Run: headless pygame with SDL's dummy video driver; simulated clock (each Clock.tick advances the game by its frame time, no real sleeping); random seed 0; keys injected as events and as key.get_pressed() state; no mouse input.
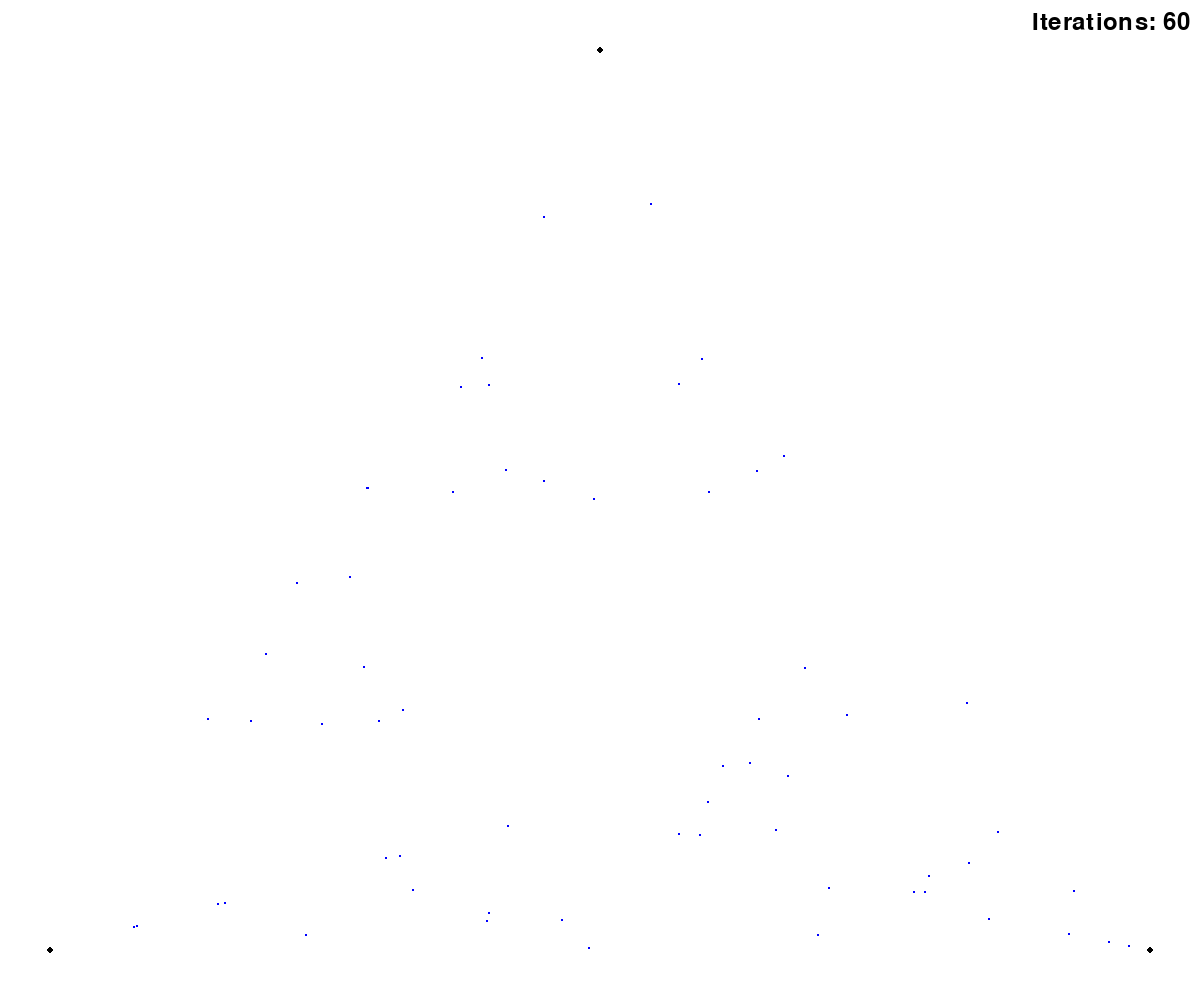
Frame 1 of 4 · flips 1–60 · no input
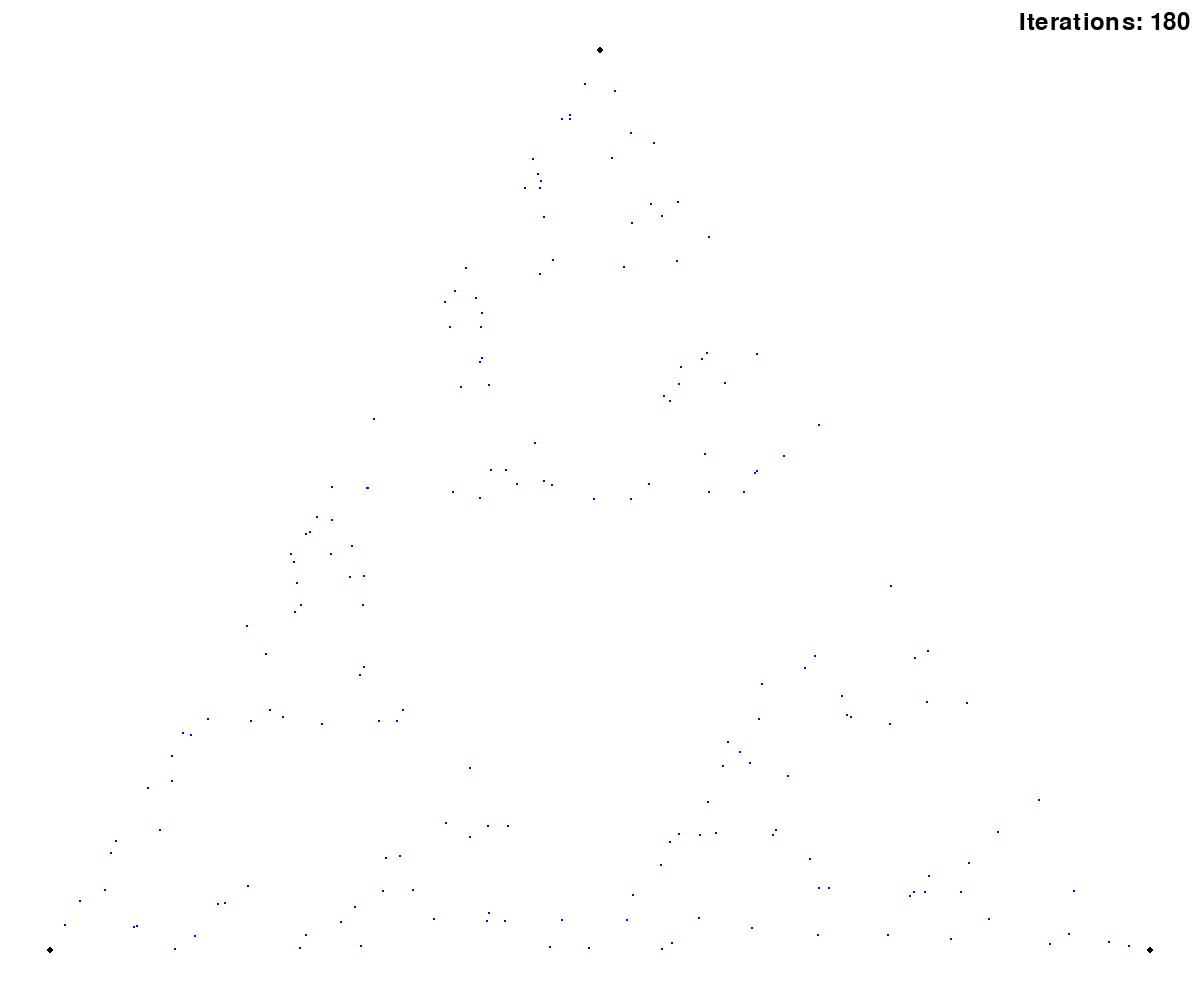
Frame 2 of 4 · flips 61–180 · tapped SPACE, RETURN · held RIGHT (→), D
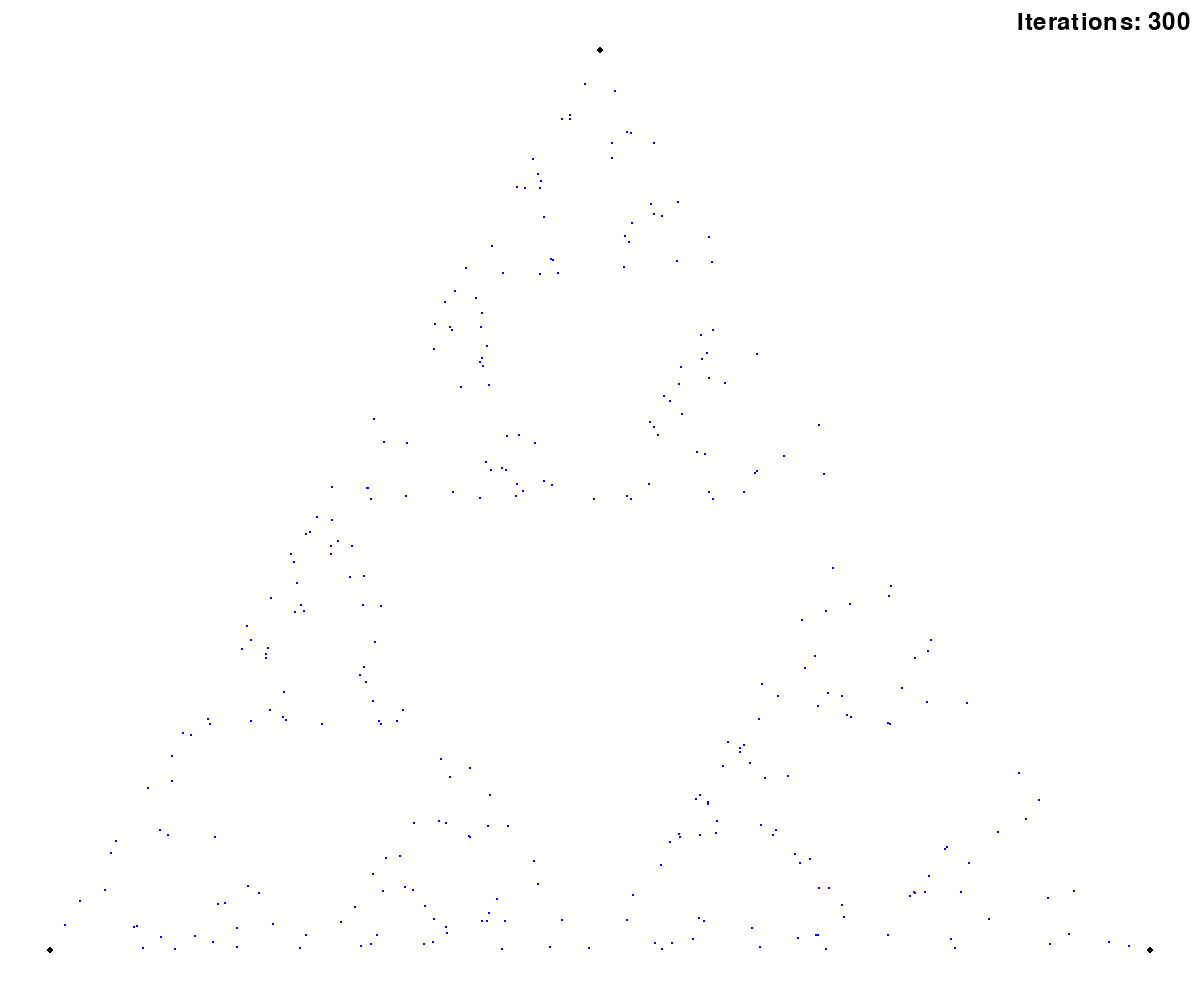
Frame 3 of 4 · flips 181–300 · held DOWN (↓), S
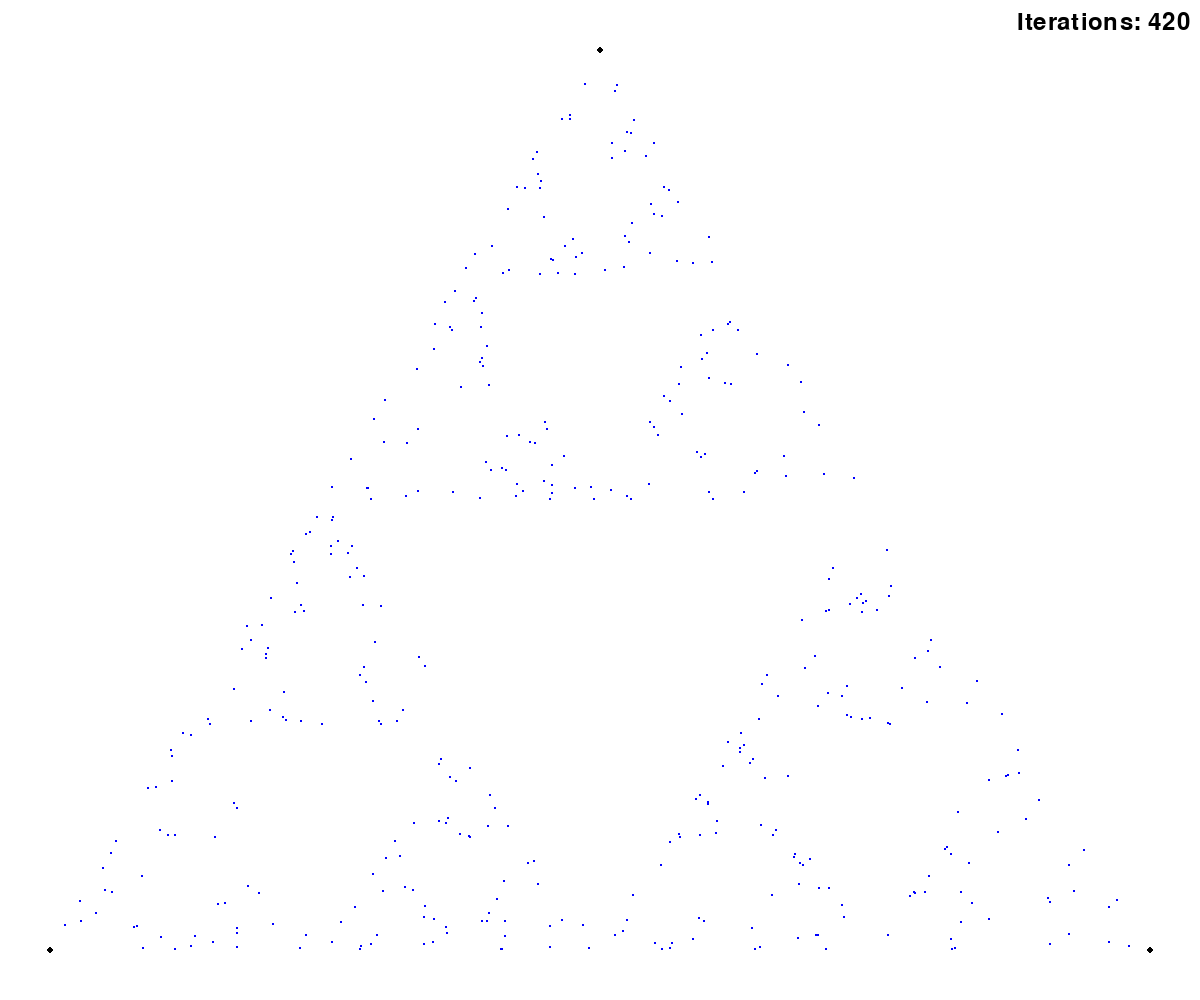
Frame 4 of 4 · flips 301–420 · held LEFT (←), A, UP (↑), W

The pygame program that drew these frames:

import pygame
import sys, random

# Initialize Pygame
pygame.init()

# Define constants
WIDTH, HEIGHT = 1200, 1000  # Screen dimensions
BG_COLOR = (255, 255, 255)  # White background
DOT_COLOR = (0, 0, 255)     # Blue dot color
DOT_RADIUS = 1              # Dot radius
TEXT_COLOR = (0, 0, 0)           # Dot radius

# Create the screen
screen = pygame.display.set_mode((WIDTH, HEIGHT))
pygame.display.set_caption("Draw a Dot")

font = pygame.font.SysFont(None, 36)

# Coordinates where the dot will be placed

ix = random.randint(0, WIDTH)
iy = random.randint(0, HEIGHT)
dot_position = (ix, iy)  # Example coordinates (x, y)

iterations = 0
stop = False
dots = [(ix, iy)]

# Main loop
running = True
while running:
    for event in pygame.event.get():
        if event.type == pygame.QUIT:
            running = False

        if event.type == pygame.KEYDOWN:
            if event.key == pygame.K_0:
                stop = True
            if event.key == pygame.K_1:
                stop = False

    iterations += 1

    # Fill the screen with background color
    screen.fill(BG_COLOR)

    # Draw the dot at the specified coordinates
    if stop != True:

        x = random.randint(1, 3)
        match x:
            case 1:
                dot_position = ((dot_position[0] + 600) / 2, (dot_position[1] + 50) / 2)
            case 2:
                dot_position = ((dot_position[0] + 1150) / 2, (dot_position[1] + 950) / 2)
            case 3:
                dot_position = ((dot_position[0] + 50) / 2, (dot_position[1] + 950) / 2)

        dots.append(dot_position)

        pygame.draw.circle(screen, (0, 0, 0), (600, 50), 3)

        pygame.draw.circle(screen, (0, 0, 0), (1150, 950), 3)

        pygame.draw.circle(screen, (0, 0, 0), (50, 950), 3)
        

        for coords in dots:
            pygame.draw.circle(screen, DOT_COLOR, coords, DOT_RADIUS)


        text_surface = font.render(f"Iterations: {iterations}", True, TEXT_COLOR)

        # Blit (draw) the text on the screen at the top-right corner
        screen.blit(text_surface, (WIDTH - text_surface.get_width() - 10, 10))  # 10 pixels padding from the right and top

    # Update the display
    pygame.display.flip()

# Quit Pygame
pygame.quit()
sys.exit()
